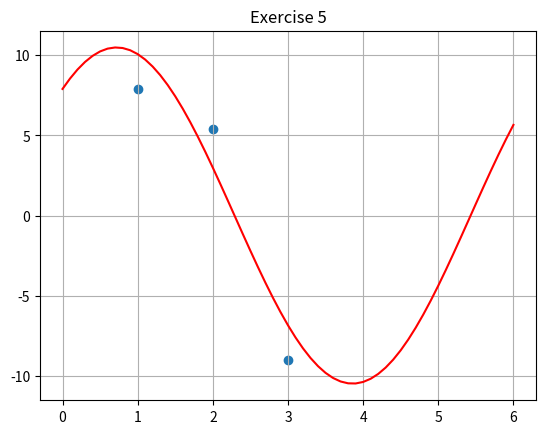

Here is the Python script that generated this plot:
#bai 5

import numpy as np
import sympy as sp
import matplotlib.pyplot as plt

A = np.array([
    [np.cos(1), np.sin(1)],
    [np.cos(2), np.sin(2)],
    [np.cos(3), np.sin(3)]
])

b = np.array([7.9, 5.4, -9])

res = np.linalg.lstsq(A, b, rcond = None)[0]

print("res = ", res)

x1 = res[0]
x2 = res[1]

print("- x1 =", round(x1, 1))
print("- x2 =", round(x2, 1))

#initiate symbol x and define a function called y
x = sp.symbols('x')
y = lambda x: 7.9*np.cos(x) + 6.9*np.sin(x)

x_arr = np.arange(0, 6.1, 0.1)
y_arr = list(map(y, x_arr))

plt.scatter([1, 2, 3], b)
plt.plot(x_arr, y_arr, color = "red")
plt.title("Exercise 5")
plt.grid()
